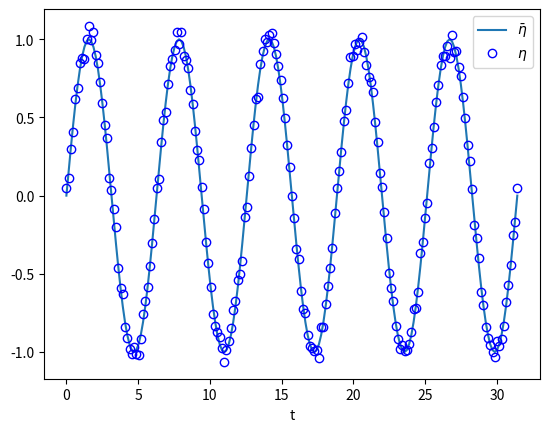
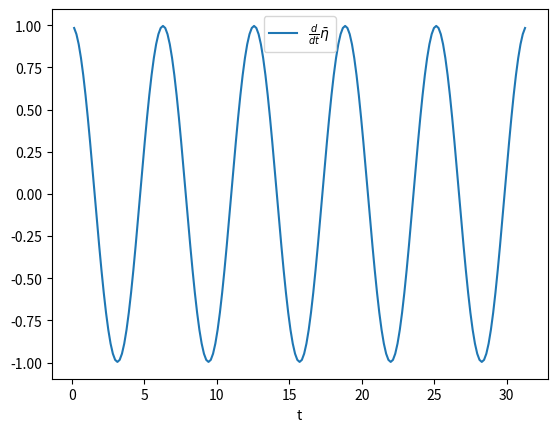
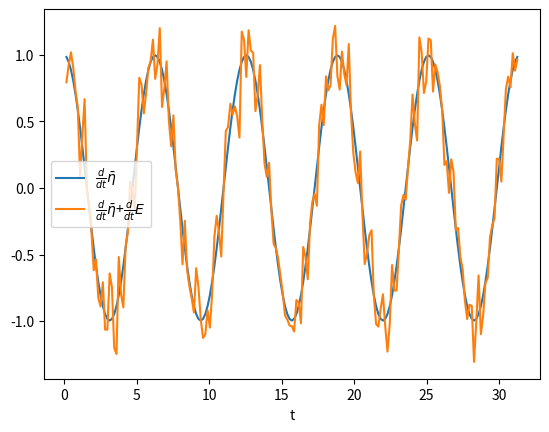
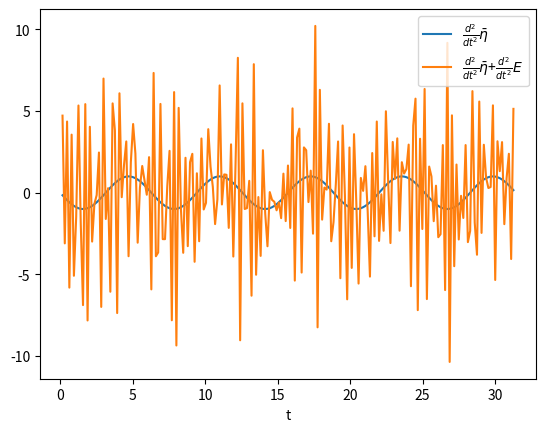

Here is the Python script that generated these plots, in order:
# -*- coding: utf-8 -*-
"""
Created on Sun Aug 30 22:20:58 2020

@author: lars-johan.brannmark
"""

import numpy as np
import matplotlib.pyplot as plt

A = 1
T = 2*np.pi
h = T/40.0
n = 200
i = np.arange(n+1)

t = i*h
etabar = A*np.sin(2*np.pi/T*t)

plt.figure()
plt.plot(t, etabar, label='$\\bar{\eta}$')
plt.xlabel('t')

sigma_E = 0.04*A
E = np.random.normal(loc=0.0, scale=sigma_E, size=etabar.size)

eta = etabar + E

plt.plot(t, eta, 'bo', fillstyle='none', label='$\eta$')
plt.legend()
plt.show()

j = i[1:-1]
detabar = (etabar[j+1]-etabar[j-1])/(2*h)

plt.figure()
plt.plot(t[1:-1], detabar, label='$\\frac{d}{dt}\\bar{\eta}$')
plt.xlabel('t')
plt.legend()
plt.show()

dE = (E[j+1]-E[j-1])/(2*h) 

m_dE = dE.mean()
sigma_dE = dE.std()

plt.figure()
plt.plot(t[1:-1], detabar, label='$\\frac{d}{dt}\\bar{\eta}$')
plt.plot(t[1:-1], detabar+dE, label='$\\frac{d}{dt}\\bar{\eta}$+$\\frac{d}{dt}E$')
plt.xlabel('t')
plt.legend()
plt.show()

d2etabar = (etabar[j+1]-2*etabar[j]+etabar[j-1])/(h**2)
d2E = (E[j+1]-2*E[j]+E[j-1])/(h**2)

m_d2E = d2E.mean()
sigma_d2E = d2E.std()

plt.figure()
plt.plot(t[1:-1], d2etabar, label='$\\frac{d^2}{dt^2}\\bar{\eta}$')
plt.plot(t[1:-1], d2etabar+d2E, label='$\\frac{d^2}{dt^2}\\bar{\eta}$+$\\frac{d^2}{dt^2}E$')
plt.xlabel('t')
plt.legend()
plt.show()

#We have, theoretically (holds only approximately for the data):
# sigma_dE = sigma_E*np.sqrt(1+1)/(2*h)
# sigma_d2E = sigma_E*np.sqrt(1+4+1)/h**2
